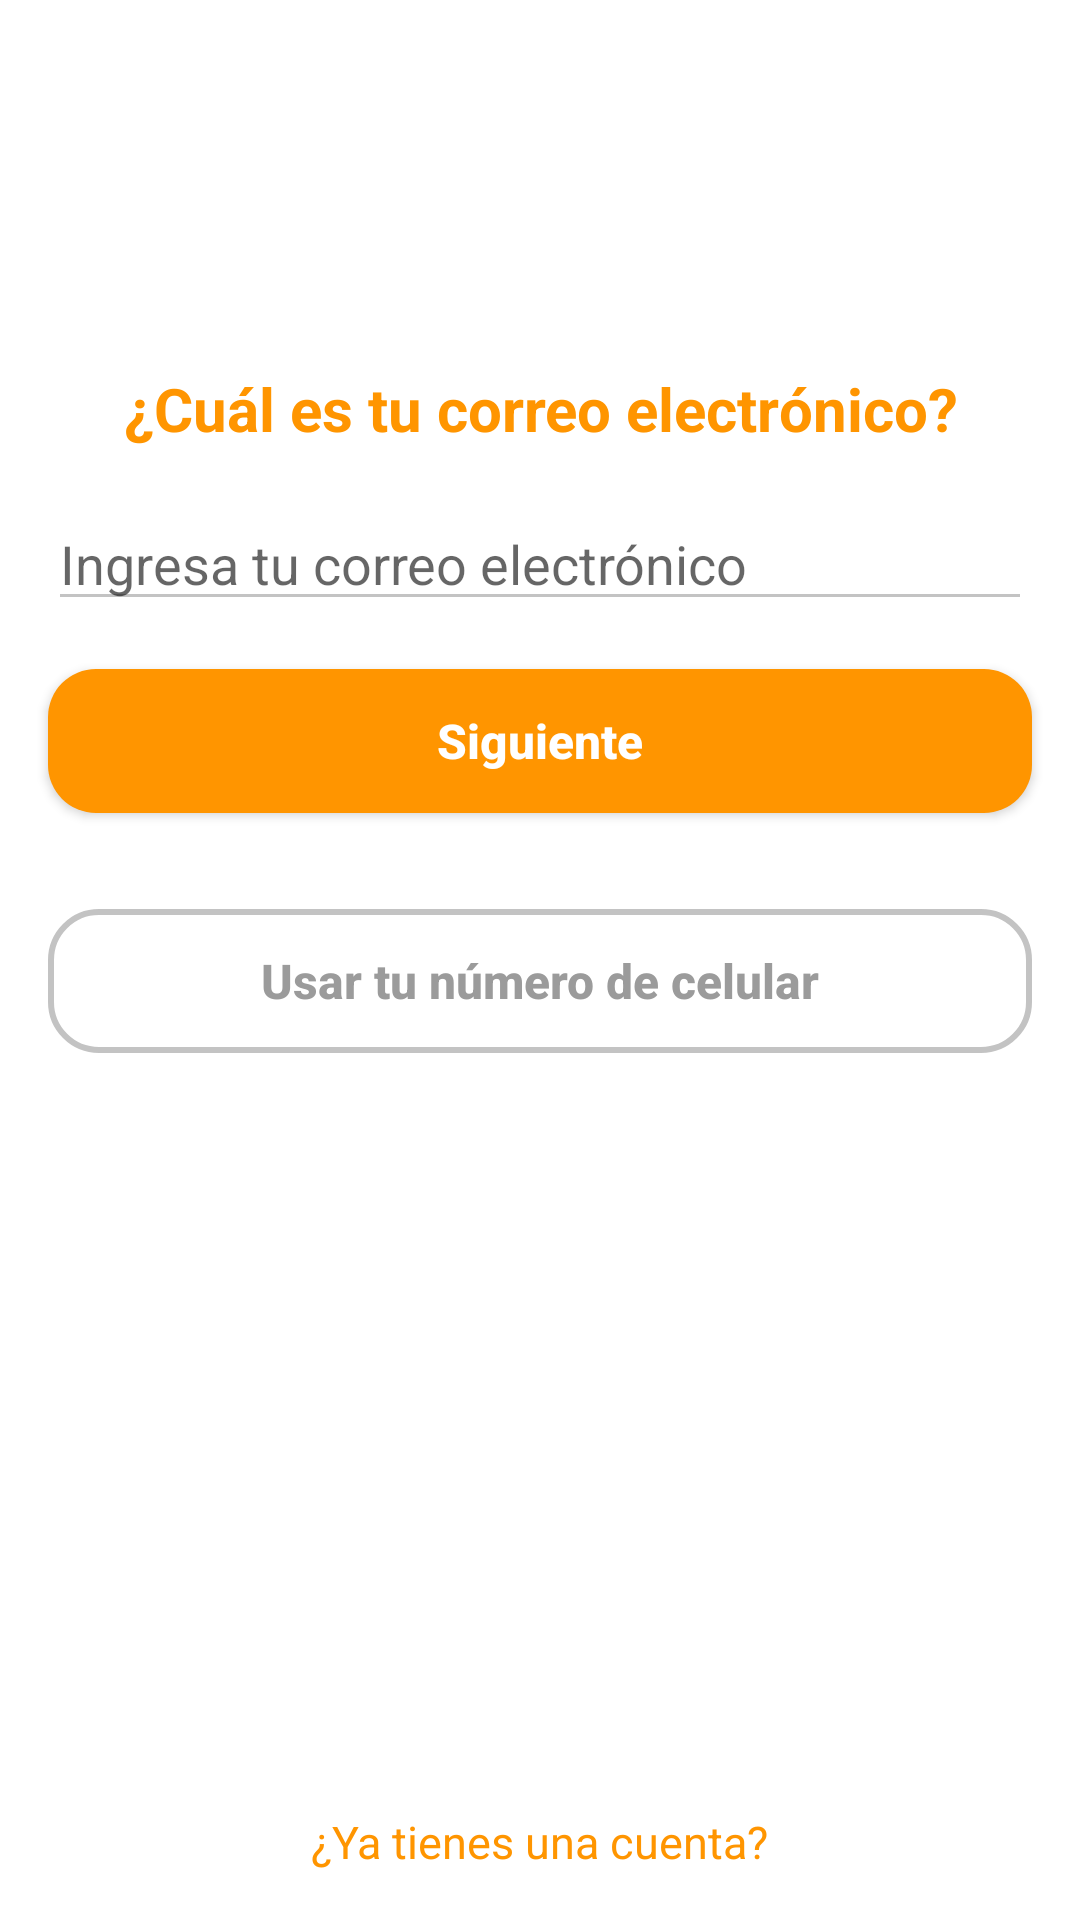

Here is an Android app screen rendered from its layout file. Give the layout XML and the strings, colors and styles it references.
<!-- AndroidManifest.xml: activity theme AppTheme -->
<!-- res/layout/activity_correo.xml -->
<?xml version="1.0" encoding="utf-8"?>
<androidx.constraintlayout.widget.ConstraintLayout xmlns:android="http://schemas.android.com/apk/res/android"
    xmlns:app="http://schemas.android.com/apk/res-auto"
    xmlns:tools="http://schemas.android.com/tools"
    android:layout_width="match_parent"
    android:layout_height="match_parent"
    android:background="@color/white"
    tools:context=".register.CorreoActivity">

    <TextView
        android:id="@+id/textView5"
        android:layout_width="0dp"
        android:layout_height="wrap_content"
        android:layout_marginStart="16dp"
        android:layout_marginEnd="16dp"
        android:text="@string/correo_electronico"
        android:textAlignment="center"
        android:textColor="@color/mathome"
        android:textSize="20sp"
        android:textStyle="bold"
        app:layout_constraintBottom_toBottomOf="parent"
        app:layout_constraintEnd_toEndOf="parent"
        app:layout_constraintStart_toStartOf="parent"
        app:layout_constraintTop_toTopOf="parent"
        app:layout_constraintVertical_bias="0.20" />

    <EditText
        android:id="@+id/txtCorreo"
        android:layout_width="0dp"
        android:layout_height="wrap_content"
        android:layout_marginStart="16dp"
        android:layout_marginTop="16dp"
        android:layout_marginEnd="16dp"
        android:ems="10"
        android:inputType="textEmailAddress"
        android:hint="@string/ingresar_correo"
        android:backgroundTint="@color/bordeClaro"
        app:layout_constraintEnd_toEndOf="parent"
        app:layout_constraintStart_toStartOf="parent"
        app:layout_constraintTop_toBottomOf="@+id/textView5" />

    <Button
        android:id="@+id/button4"
        android:layout_width="0dp"
        android:layout_height="wrap_content"
        android:layout_marginStart="16dp"
        android:layout_marginTop="16dp"
        android:layout_marginEnd="16dp"
        android:background="@drawable/button_rounded_login"
        android:onClick="Clave"
        android:text="@string/btnSiguiente"
        android:textAlignment="center"
        android:textAllCaps="false"
        android:textColor="@color/white"
        android:textSize="16sp"
        android:textStyle="bold"
        app:layout_constraintEnd_toEndOf="parent"
        app:layout_constraintStart_toStartOf="parent"
        app:layout_constraintTop_toBottomOf="@+id/txtCorreo" />

    <Button
        android:id="@+id/button5"
        android:layout_width="0dp"
        android:layout_height="wrap_content"
        android:layout_marginStart="16dp"
        android:layout_marginTop="32dp"
        android:layout_marginEnd="16dp"
        android:background="@drawable/button_date"
        android:onClick="Telefono"
        android:text="@string/usar_telefono"
        android:textAlignment="center"
        android:textAllCaps="false"
        android:textColor="@color/gray"
        android:textSize="16sp"
        android:textStyle="bold"
        app:layout_constraintEnd_toEndOf="parent"
        app:layout_constraintStart_toStartOf="parent"
        app:layout_constraintTop_toBottomOf="@+id/button4" />

    <TextView
        android:id="@+id/textView6"
        android:layout_width="wrap_content"
        android:layout_height="wrap_content"
        android:layout_marginStart="32dp"
        android:layout_marginTop="8dp"
        android:layout_marginEnd="32dp"
        android:layout_marginBottom="16dp"
        android:onClick="Login"
        android:text="@string/tienes_cuenta"
        android:textColor="@color/mathome"
        android:textSize="15sp"
        app:layout_constraintBottom_toBottomOf="parent"
        app:layout_constraintEnd_toEndOf="parent"
        app:layout_constraintStart_toStartOf="parent"
        app:layout_constraintTop_toBottomOf="@+id/button5"
        app:layout_constraintVertical_bias="1.0" />
</androidx.constraintlayout.widget.ConstraintLayout>
<!-- resources referenced by this layout -->
<resources>
  <color name="bordeClaro">#c3c3c3</color>
  <color name="gray">#9b9b9b</color>
  <color name="mathome">#FF9500</color>
  <color name="white">#ffffff</color>
  <!-- drawable button_date (drawable) -->
  <?xml version="1.0" encoding="utf-8"?>
  <shape xmlns:android="http://schemas.android.com/apk/res/android">
      <corners android:radius="16dp"/>
      <stroke
          android:width="2dp"
          android:color="@color/bordeClaro"/>
  
  </shape>
  <!-- drawable button_rounded_login (drawable) -->
  <?xml version="1.0" encoding="utf-8"?>
  <shape xmlns:android="http://schemas.android.com/apk/res/android">
      <corners android:radius="16dp"/>
      <solid android:color="@color/mathome"/>
  
  </shape>
  <string name="btnSiguiente">Siguiente</string>
  <string name="correo_electronico">¿Cuál es tu correo electrónico?</string>
  <string name="ingresar_correo">Ingresa tu correo electrónico</string>
  <string name="tienes_cuenta">¿Ya tienes una cuenta?</string>
  <string name="usar_telefono">Usar tu número de celular</string>
  <style name="AppTheme" parent="Theme.AppCompat.Light.NoActionBar">
          
          <item name="colorPrimary">@color/colorPrimary</item>
          <item name="colorPrimaryDark">@color/colorPrimaryDark</item>
          <item name="colorAccent">@color/colorAccent</item>
      </style>
  <color name="colorPrimary">#FF9500</color>
  <color name="colorPrimaryDark">#FF9500</color>
  <color name="colorAccent">#FF9500</color>
</resources>
